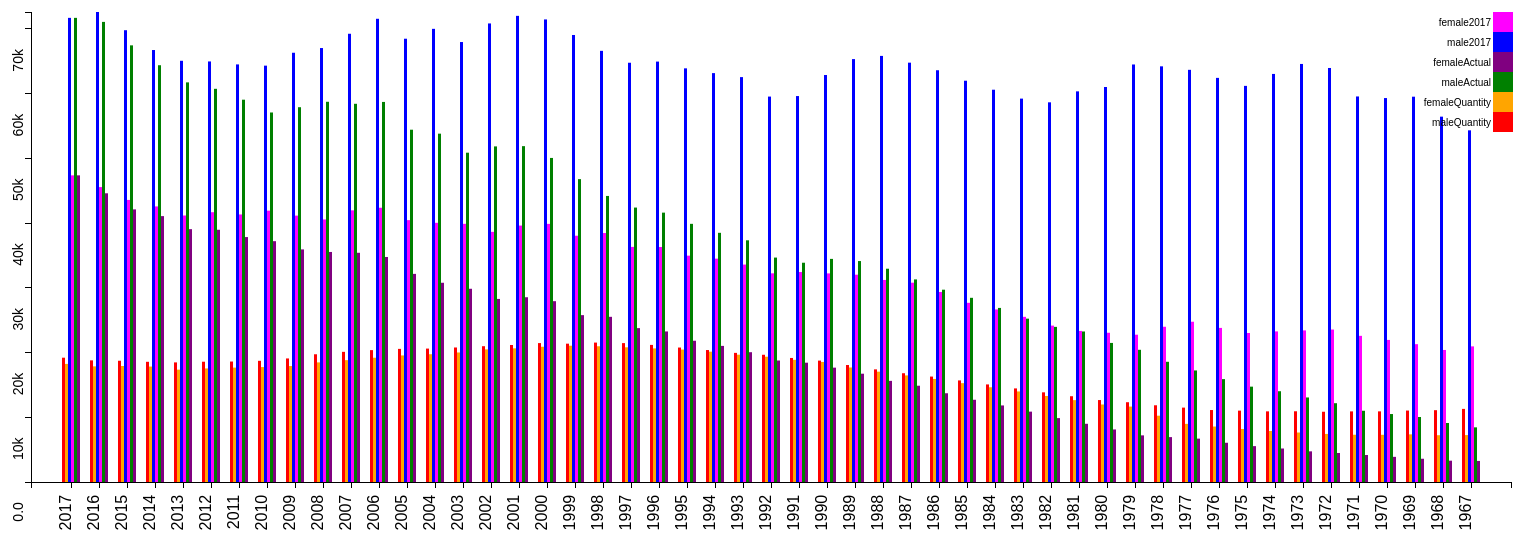
D3 v3 page, settled after 480 driven frames (8 s of simulated time); the page loaded 1 data file(s).


// ── app.js
var margin = {top: 20, right: 20, bottom: 60, left: 50},
    width = 1550 - margin.left - margin.right,
    height = 550 - margin.top - margin.bottom;
 
var x0 = d3.scale.ordinal()
    .rangeRoundBands([0, width], 0.2);
var x1 = d3.scale.ordinal(); 
var y = d3.scale.linear()
    .range([height, 0]);
 
var xAxis = d3.svg.axis()
    .scale(x0)
    .orient("bottom");
var yAxis = d3.svg.axis()
    .scale(y)
    .orient("left")
    .tickFormat(d3.format(".2s"));
 
var color = d3.scale.ordinal()
    .range(["red", "orange", "green", "purple", "blue", "#FF00FF"]);

var svg = d3.select("body").append("svg")
    .attr("width", width + margin.left + margin.right)
    .attr("height", height + margin.top + margin.bottom)
    .append("g")
    .attr("transform", "translate(" + margin.left + "," + margin.top + ")");

var yBegin;
 
var innerColumns = {
  "column1" : ["maleQuantity"],
  "column2" : ["femaleQuantity"],
  "column3" : ["male2017"],
  "column4" : ["female2017"],
  "column5" : ["maleActual"],
  "column6" : ["femaleActual"],
}
 
d3.csv("35to44.csv", function(error, data) {
  var columnHeaders = d3.keys(data[0]).filter(function(key) { return key !== "year"; });
  color.domain(d3.keys(data[0]).filter(function(key) { return key !== "year"; }));
  data.forEach(function(d) {
    var yColumn = new Array();
    d.columnDetails = columnHeaders.map(function(name) {
      for (ic in innerColumns) {
        if($.inArray(name, innerColumns[ic]) >= 0){
          if (!yColumn[ic]){
            yColumn[ic] = 0;
          }
          yBegin = yColumn[ic];
          yColumn[ic] += +d[name];
          return {name: name, column: ic, yBegin: yBegin, yEnd: +d[name] + yBegin,};
        }
      }
    });
    d.total = d3.max(d.columnDetails, function(d) { 
      return d.yEnd; 
    });
  });
 
  x0.domain(data.map(function(d) { return d.year; }));
  x1.domain(d3.keys(innerColumns)).rangeRoundBands([0, x0.rangeBand()]);
  y.domain([0, d3.max(data, function(d) { 
    return d.total; 
  })]);
 
  svg.append("g")
      .attr("class", "x axis")
      .attr("transform", "translate(0," + height + ")")
      .call(xAxis)
      .selectAll("text")
      .style("font-size", "16px") 
      .style("text-anchor", "end") 
      .attr("dx", "-.8em")
      .attr("dy", "-.55em")
      .attr("transform", "rotate(-90)");
  svg.append("g")
      .attr("class", "y axis")
      .call(yAxis)
      .selectAll("text")
      .style("font-size", "14px")
      .style("text-anchor", "end")
      .attr("dx", "-.8em")
      .attr("dy", "-.55em")
      .attr("transform", "rotate(-90)" );
 
  var projectGroupedbar = svg.selectAll(".projectGroupedbar")
      .data(data)
      .enter().append("g")
      .attr("class", "g")
      .attr("transform", function(d) { return "translate(" + x0(d.year) + ",0)"; });
 
  projectGroupedbar.selectAll("rect")
      .data(function(d) { return d.columnDetails; })
      .enter().append("rect")
      .attr("width", x1.rangeBand())
      .attr("x", function(d) { 
        return x1(d.column);
         })
      .attr("y", function(d) { 
        return y(d.yEnd); 
      })
      .attr("height", function(d) { 
        return y(d.yBegin) - y(d.yEnd); 
      })
      .style("fill", function(d) { return color(d.name); });
 
  var legend = svg.selectAll(".legend")
      .data(columnHeaders.slice().reverse())
      .enter().append("g")
      .attr("class", "legend")
      .attr("transform", function(d, i) { return "translate(0," + i * 20 + ")"; });
  legend.append("rect")
      .attr("x", width - 18)
      .attr("width", 20)
      .attr("height", 20)
      .style("fill", color);
  legend.append("text")
      .attr("x", width - 20)
      .attr("y", 10)
      .attr("dy", ".35em")
      .style("text-anchor", "end")
      .text(function(d) { return d; });
});
 

### data: 35to44.csv
year, maleQuantity, femaleQuantity, maleActual, femaleActual, male2017, female2017
2017, 19204, 18244, 71704, 47375, 71704, 47375
2016, 18793, 17864, 71081, 44602, 72610, 45561
2015, 18733, 17921, 67457, 42116, 69796, 43577
2014, 18570, 17833, 64387, 41076, 66735, 42574
2013, 18477, 17356, 61738, 39061, 65073, 41171
2012, 18583, 17542, 60742, 38967, 64971, 41680
2011, 18612, 17672, 59062, 37839, 64513, 41331
2010, 18723, 17755, 57087, 37206, 64321, 41921
2009, 19087, 17913, 57901, 35931, 66314, 41152
2008, 19733, 18477, 58740, 35538, 67041, 40560
2007, 20108, 18824, 58429, 35411, 69248, 41968
2006, 20374, 19199, 58716, 34762, 71561, 42367
2005, 20566, 19552, 54425, 32152, 68482, 40456
2004, 20611, 19738, 53815, 30780, 70008, 40042
2003, 20781, 20010, 50874, 29852, 67970, 39884
2002, 20979, 20487, 51846, 28282, 70842, 38644
2001, 21166, 20647, 51886, 28543, 72014, 39616
2000, 21460, 20894, 50064, 27936, 71463, 39877
1999, 21371, 21055, 46791, 25778, 69058, 38045
1998, 21539, 20970, 44191, 25518, 66609, 38463
1997, 21456, 20809, 42397, 23774, 64771, 36320
1996, 21181, 20637, 41614, 23260, 64949, 36303
1995, 20773, 20458, 39883, 21823, 63905, 34967
1994, 20386, 20131, 38496, 21027, 63168, 34503
1993, 19948, 19667, 37340, 20052, 62551, 33591
1992, 19657, 19355, 34671, 18772, 59544, 32239
1991, 19162, 18872, 33875, 18430, 59624, 32439
1990, 18755, 18546, 34468, 17667, 62875, 32227
1989, 18073, 17692, 34133, 16731, 65334, 32025
1988, 17400, 17044, 32950, 15624, 65827, 31213
1987, 16803, 16465, 31297, 14875, 64783, 30791
1986, 16289, 15919, 29709, 13710, 63612, 29355
1985, 15694, 15271, 28455, 12705, 61993, 27680
1984, 15075, 14636, 26894, 11828, 60604, 26654
1983, 14458, 13990, 25234, 10871, 59229, 25516
1982, 13852, 13291, 23966, 9872, 58656, 24161
1981, 13251, 12650, 23254, 8993, 60350, 23339
1980, 12659, 11976, 21485, 8117, 61023, 23055
1979, 12325, 11651, 20423, 7205, 64503, 22756
1978, 11852, 10243, 18571, 6936, 64216, 23984
1977, 11492, 8981, 17233, 6701, 63676, 24760
1976, 11117, 8568, 15893, 6060, 62431, 23805
1975, 11026, 8188, 14731, 5541, 61196, 23018
1974, 10913, 7878, 14023, 5175, 63042, 23265
1973, 10926, 7645, 13060, 4736, 64584, 23420
1972, 10854, 7425, 12172, 4482, 63961, 23552
1971, 10909, 7302, 11005, 4172, 59562, 22580
1970, 10913, 7293, 10499, 3885, 59314, 21948
1969, 11039, 7359, 10042, 3592, 59526, 21292
1968, 11095, 7229, 9115, 3294, 56441, 20397
1967, 11294, 7247, 8443, 3256, 54330, 20952